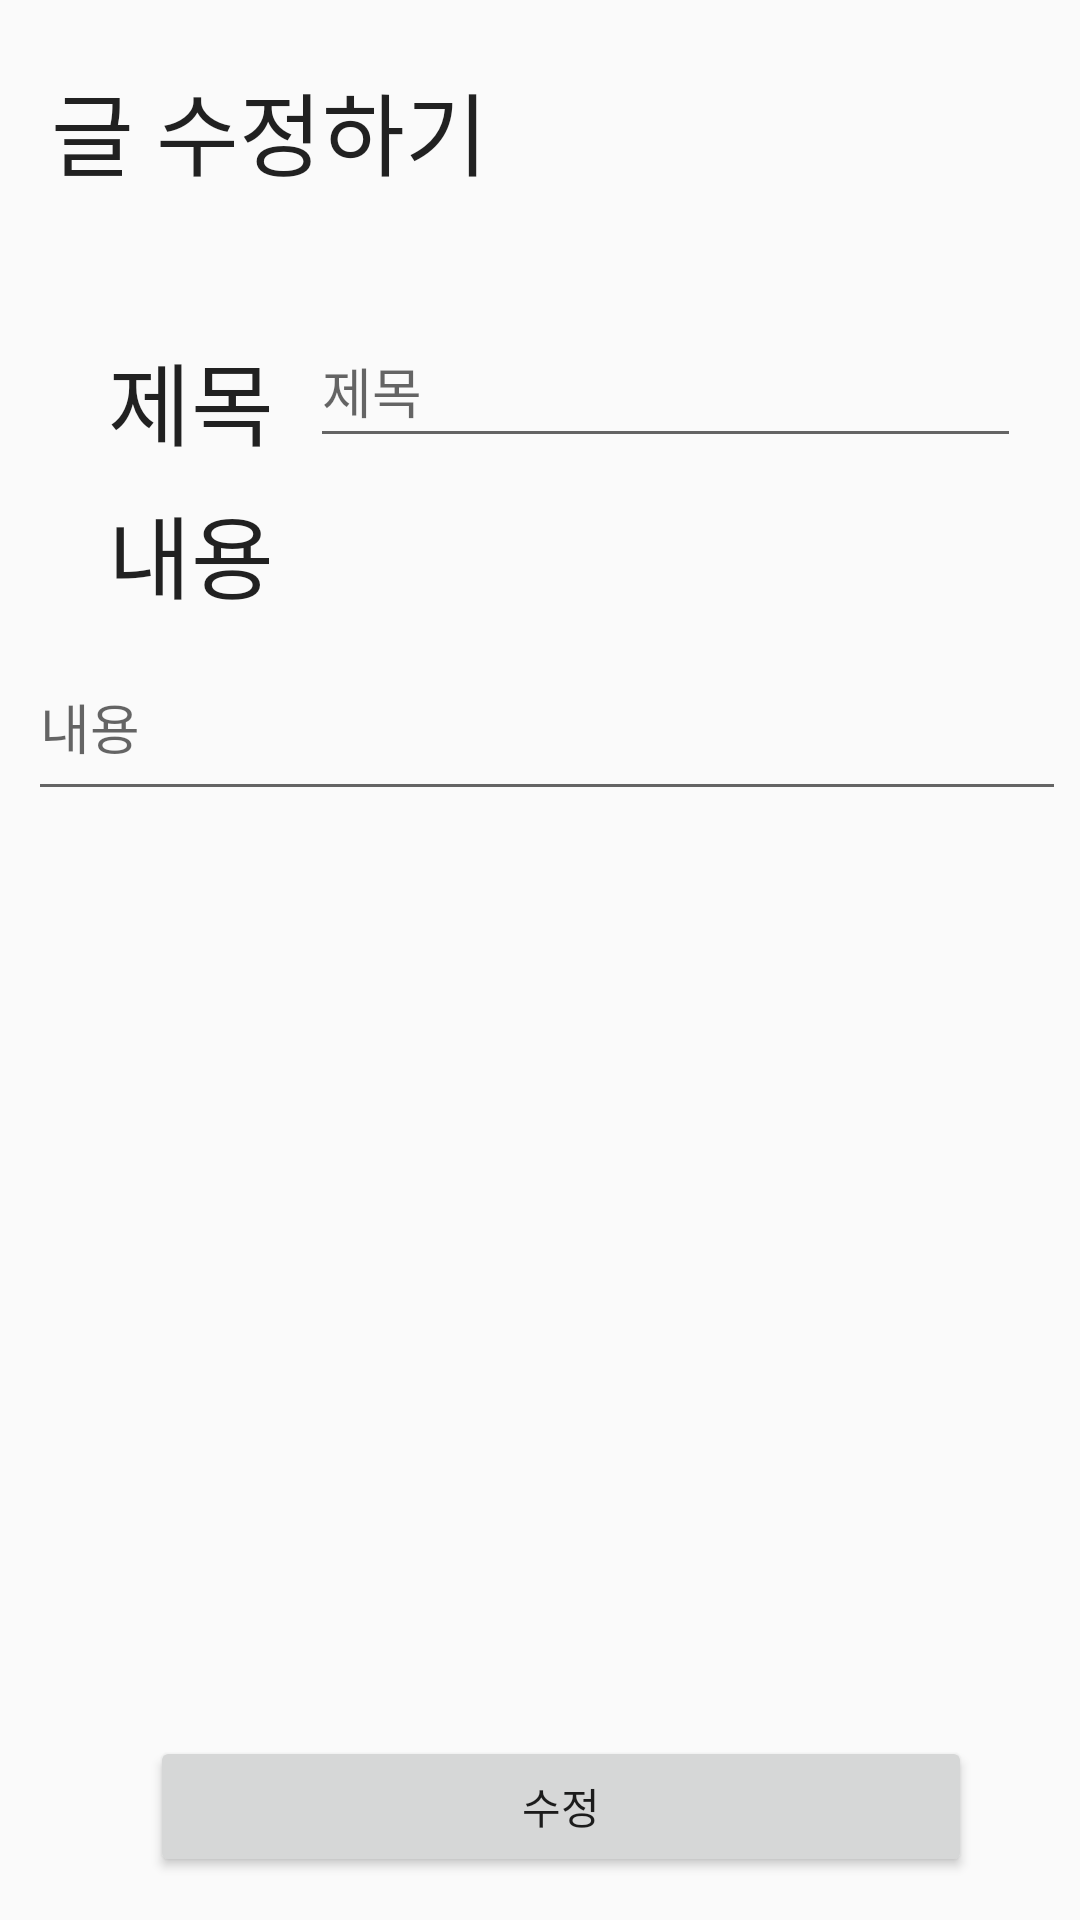

The Android layout XML behind this screen, and the referenced resources:
<!-- AndroidManifest.xml: application theme Theme.Sw221103 -->
<!-- res/layout/activity_update.xml -->
<?xml version="1.0" encoding="utf-8"?>
<androidx.constraintlayout.widget.ConstraintLayout xmlns:android="http://schemas.android.com/apk/res/android"
    xmlns:app="http://schemas.android.com/apk/res-auto"
    xmlns:tools="http://schemas.android.com/tools"
    android:layout_width="match_parent"
    android:layout_height="match_parent"
    android:orientation="vertical"
    android:gravity="center_vertical"
    tools:context=".UpdateActivity">

    <TextView
        android:layout_width="176dp"
        android:layout_height="46dp"
        android:text="글 수정하기"
        android:textAppearance="@style/TextAppearance.AppCompat.Large"
        android:textSize="30sp"
        app:layout_constraintBottom_toBottomOf="parent"
        app:layout_constraintEnd_toEndOf="parent"
        app:layout_constraintHorizontal_bias="0.093"
        app:layout_constraintStart_toStartOf="parent"
        app:layout_constraintTop_toTopOf="parent"
        app:layout_constraintVertical_bias="0.036" />

    <TextView
        android:layout_width="91dp"
        android:layout_height="41dp"
        android:text="제목"
        android:textAppearance="@style/TextAppearance.AppCompat.Large"
        android:textSize="30sp"
        app:layout_constraintBottom_toBottomOf="parent"
        app:layout_constraintEnd_toEndOf="parent"
        app:layout_constraintHorizontal_bias="0.134"
        app:layout_constraintStart_toStartOf="parent"
        app:layout_constraintTop_toTopOf="parent"
        app:layout_constraintVertical_bias="0.186" />

    <TextView
        android:layout_width="91dp"
        android:layout_height="41dp"
        android:text="내용"
        android:textAppearance="@style/TextAppearance.AppCompat.Large"
        android:textSize="30sp"
        app:layout_constraintBottom_toBottomOf="parent"
        app:layout_constraintEnd_toEndOf="parent"
        app:layout_constraintHorizontal_bias="0.134"
        app:layout_constraintStart_toStartOf="parent"
        app:layout_constraintTop_toTopOf="parent"
        app:layout_constraintVertical_bias="0.271" />

    <EditText
        android:id="@+id/update_name_edit"
        android:layout_width="237dp"
        android:layout_height="48dp"
        android:hint="제목"
        android:inputType="text"
        app:layout_constraintBottom_toBottomOf="parent"
        app:layout_constraintEnd_toEndOf="parent"
        app:layout_constraintHorizontal_bias="0.839"
        app:layout_constraintStart_toStartOf="parent"
        app:layout_constraintTop_toTopOf="parent"
        app:layout_constraintVertical_bias="0.177" />

    <EditText
        android:id="@+id/update_content_edit"
        android:layout_width="346dp"
        android:layout_height="59dp"
        android:hint="내용"
        android:inputType="text"
        app:layout_constraintBottom_toBottomOf="parent"
        app:layout_constraintEnd_toEndOf="parent"
        app:layout_constraintHorizontal_bias="0.661"
        app:layout_constraintStart_toStartOf="parent"
        app:layout_constraintTop_toTopOf="parent"
        app:layout_constraintVertical_bias="0.364" />

    
    <Button
        android:id="@+id/update_btn"
        android:layout_width="274dp"
        android:layout_height="47dp"
        android:text="수정"
        app:layout_constraintBottom_toBottomOf="parent"
        app:layout_constraintEnd_toEndOf="parent"
        app:layout_constraintHorizontal_bias="0.583"
        app:layout_constraintStart_toStartOf="parent"
        app:layout_constraintTop_toTopOf="parent"
        app:layout_constraintVertical_bias="0.976"
        />

</androidx.constraintlayout.widget.ConstraintLayout>
<!-- resources referenced by this layout -->
<resources>
  <style name="Theme.Sw221103" parent="Theme.AppCompat.DayNight.DarkActionBar">
          
          <item name="colorPrimary">@color/purple_500</item>
          <item name="colorPrimaryVariant">@color/purple_700</item>
          <item name="colorOnPrimary">@color/white</item>
          
          <item name="colorSecondary">@color/teal_200</item>
          <item name="colorSecondaryVariant">@color/teal_700</item>
          <item name="colorOnSecondary">@color/black</item>
          
          <item name="android:statusBarColor" tools:targetApi="l">?attr/colorPrimaryVariant</item>
          
          <item name="windowNoTitle">true</item>
          <item name="android:windowFullscreen">true</item>
      </style>
  <!-- not gathered from this repository: default colours our renderer supplied (Android Studio template values) -->
  <color name="purple_500">#FF6200EE</color>
  <color name="purple_700">#FF3700B3</color>
  <color name="teal_200">#FF03DAC5</color>
  <color name="teal_700">#FF018786</color>
  <color name="black">#FF000000</color>
  <color name="white">#FFFFFFFF</color>
</resources>
